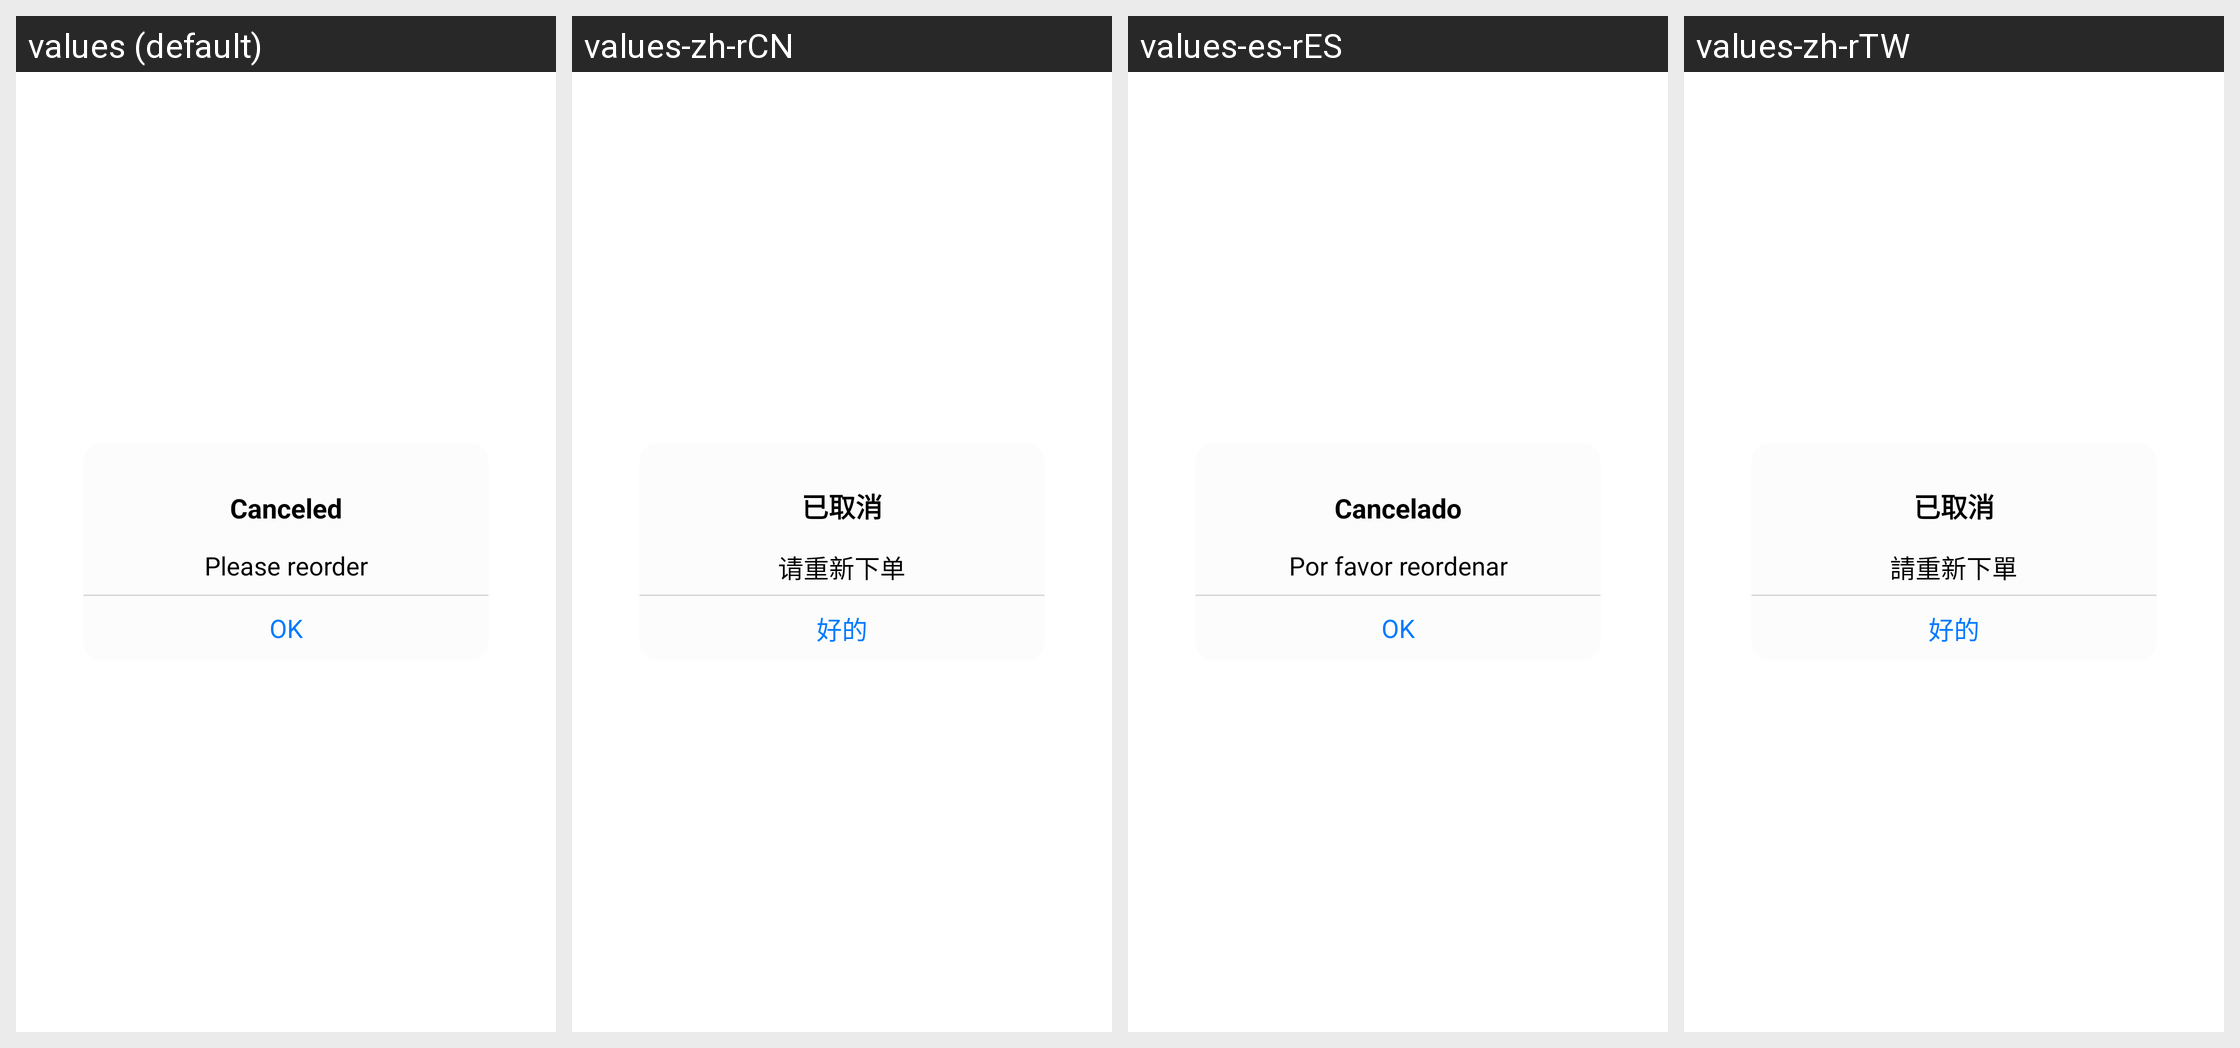

This grid shows one Android layout under several languages. Give, for every string resource on the screen, its name, the default text and each shown locale's text.
Android screen res/layout/prompt2_dialog.xml rendered under 4 locales, left to right: values (default), values-zh-rCN, values-es-rES, values-zh-rTW. Device: Nexus 5 (rendered at 1080×1920; each locale shown at half size, 540×960, under a caption strip naming it); theme AppTheme.NoActionBar.
Strings drawn on this screen, with the default value and each locale's value (text and hints the layout hard-codes, and strings that could not be matched under every locale, appear in the picture but are not listed):

THENCANCELED
  values: Canceled
  values-zh-rCN: 已取消
  values-es-rES: Cancelado
  values-zh-rTW: 已取消

PLEASEREORDER
  values: Please reorder
  values-zh-rCN: 请重新下单
  values-es-rES: Por favor reordenar
  values-zh-rTW: 請重新下單

RIGHT
  values: OK
  values-zh-rCN: 好的
  values-es-rES: OK
  values-zh-rTW: 好的
